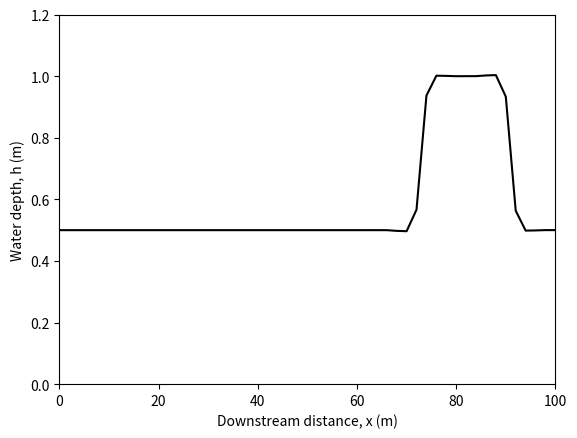
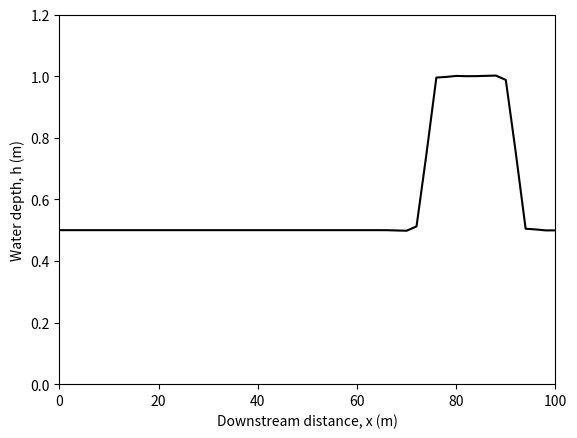
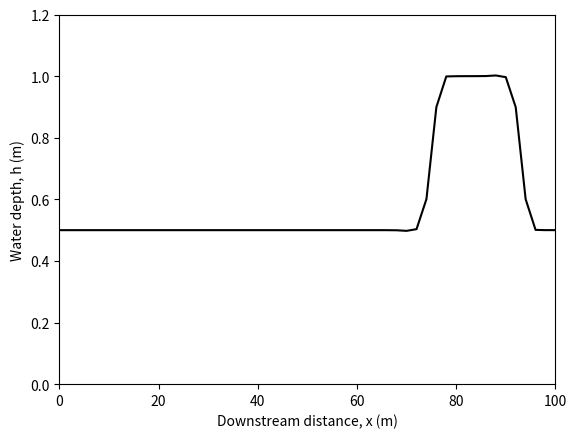
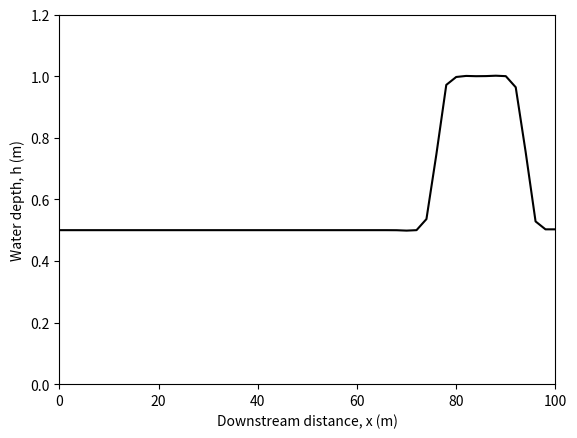
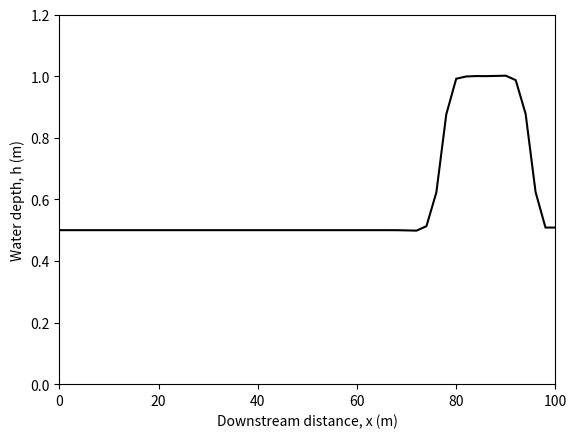
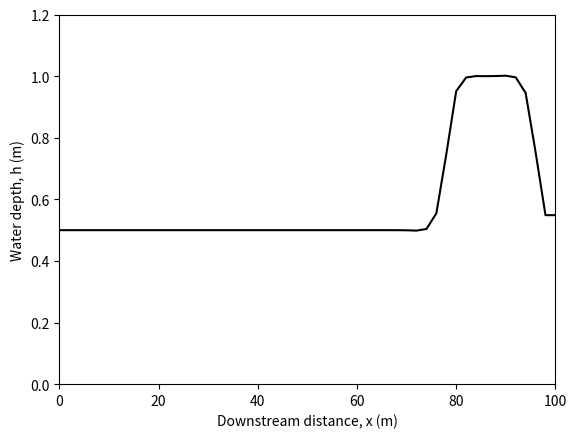
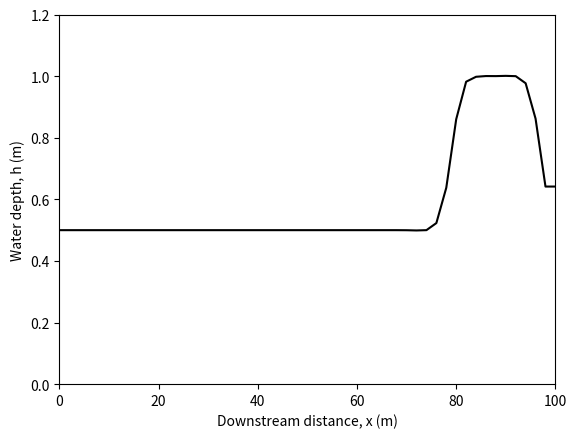
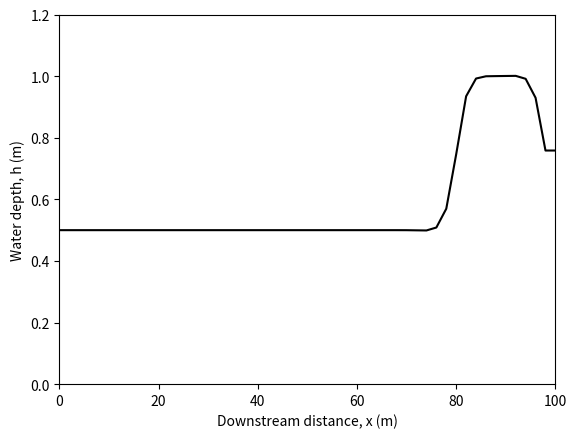
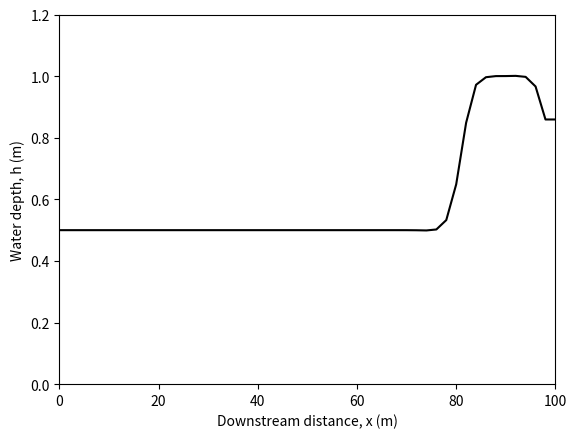
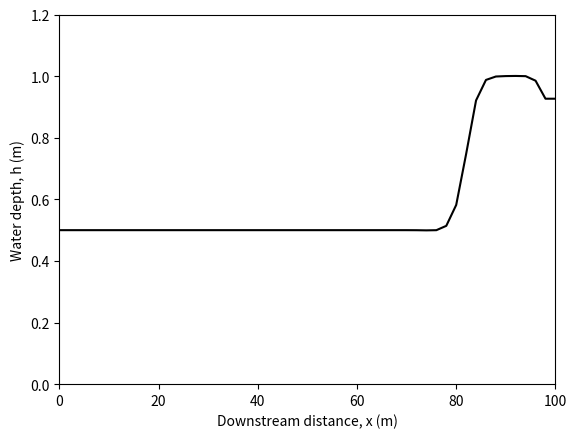
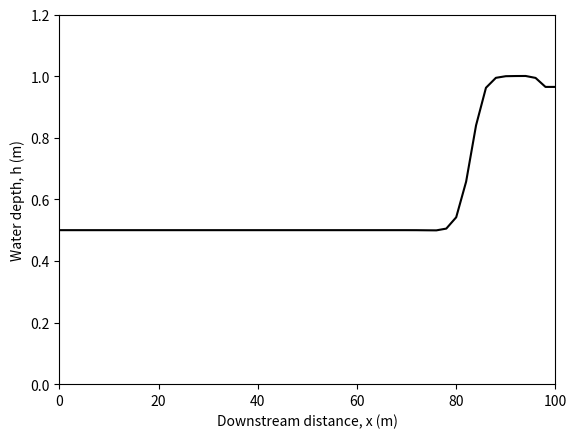
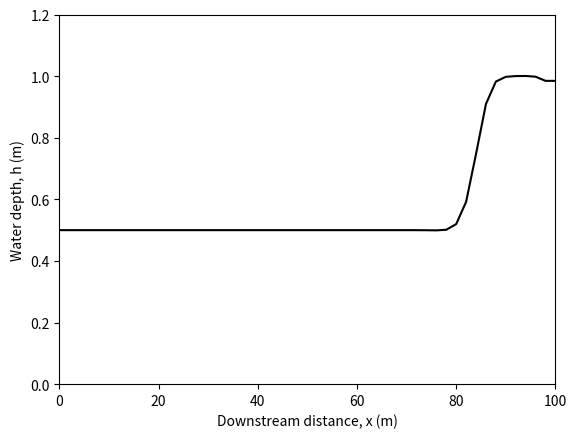
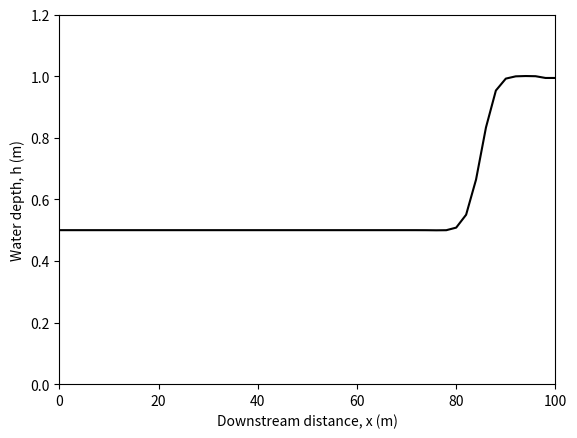
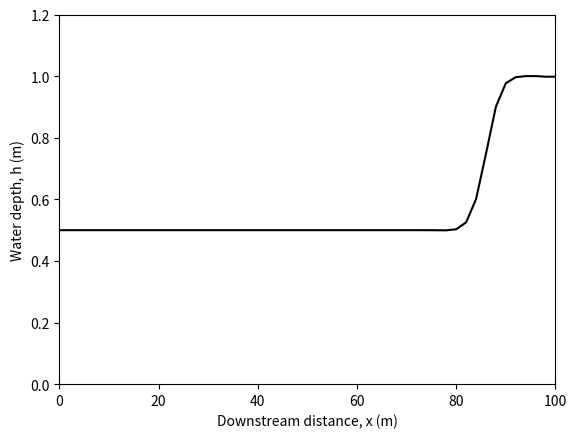
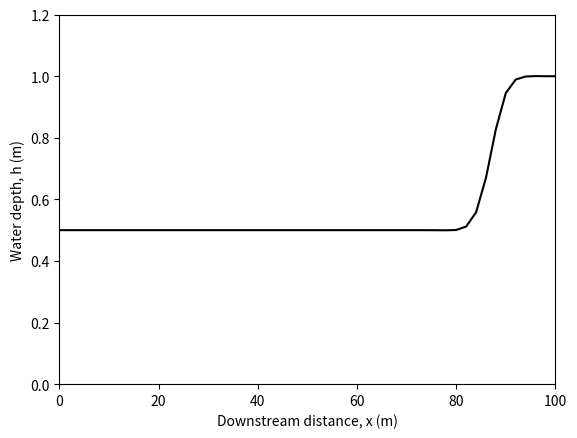
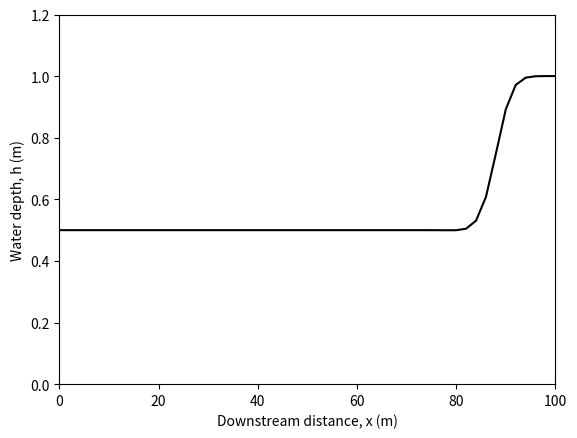

Python code for these plots, in order:
# -*- coding: utf-8 -*-
"""
Created on Tue Sep 24 16:13:50 2019

@author: Wentao
"""

import matplotlib.pyplot as plt
import matplotlib.cm as cm
import numpy as np

# Setting the river geometry and model parameters

chlen  = 100       # length of river reach (m)

nx = 50    # number of grid
dx = chlen/float(nx)    # size of grid
dt = 1.    # computational time step (sec)
u  = 0.5    # advection velocity
D  = 0.1   # diffusion coefficient
h0 = 1.

i_advection = 1   # 0: upwind, 1: CIP

dx2 = dx*dx
dx3 = dx2*dx

x   = np.zeros(nx+1)
h   = np.zeros(nx+1)
wh  = np.zeros(nx+1)
gh  = np.zeros(nx+1)
wgh = np.zeros(nx+1)

# initial condition for h

x[0] = 0.

for i in np.arange(1,nx+1):
    x[i] = x[i-1]+dx
    
for i in np.arange(nx+1):
    if 0.7*nx < i < 0.9*nx:
        h[i] = h0
    else:
        h[i]  = 0.5*h0
        
for i in np.arange(1,nx):
    gh[i] = (h[i+1]-h[i-1])*0.5/dx

time = 0.
optime = 0.
etime = 50.
tuk = 2.

n = 0
    
while time<etime:
    
    for i in np.arange(1,nx):
        wh[i] = h[i]+D*(h[i+1]-2.0*h[i]+h[i-1])/dx2*dt
        
    wh[0] = wh[1]
    wh[nx] = wh[nx-1]
    
    for i in np.arange(1,nx):
        wgh[i] = gh[i]+0.5*(wh[i+1]-h[i+1]-wh[i-1]+h[i-1])/dx
        
    wgh[0] = wgh[1]
    wgh[nx] = wgh[nx-1]
    
    if i_advection==0:
        for i in np.arange(1,nx):
            h[i] = wh[i]-((u+abs(u))*(wh[i]-wh[i-1])+(u-abs(u))*(wh[i+1]-wh[i]))*dt/dx*0.5
        
    else:
    
        for i in np.arange(1,nx):
            xx = -u*dt
            
            if u>0:
                isn = 1.
            else:
                isn = -1.
                
            im1 = i-int(isn)
            
            a1 = ((wgh[im1]+wgh[i])*dx*float(isn)-2.0*(wh[i]-wh[im1]))/(dx3*float(isn))
            b1 = (3.0*(wh[im1]-wh[i])+(wgh[im1]+2.0*wgh[i])*dx*float(isn))/dx2
            h[i]	= ((a1*xx+b1)*xx+wgh[i])*xx+wh[i]
            gh[i]	= (3.0*a1*xx+2.0*b1)*xx+wgh[i]
        
        
    h[0] = h[1]
    h[nx] = h[nx-1]
    gh[0] = gh[1]
    gh[nx] = gh[nx-1]
    
    if optime>tuk:
        print("Time= ", time, "sec")
        
        plt.xlim([0,chlen])
        plt.ylim([0,h0*1.2])
        plt.xlabel("Downstream distance, x (m)")
        plt.ylabel("Water depth, h (m)")
        plt.plot(x,h,color='k')
        
        nnn = str(n)
        
        plt.savefig('Figure' + nnn.zfill(4) +".jpg", dpi=300)
        
        plt.close()
        
        n += 1
        
        optime = optime-tuk
    
    optime+=dt
    time+=dt
    
